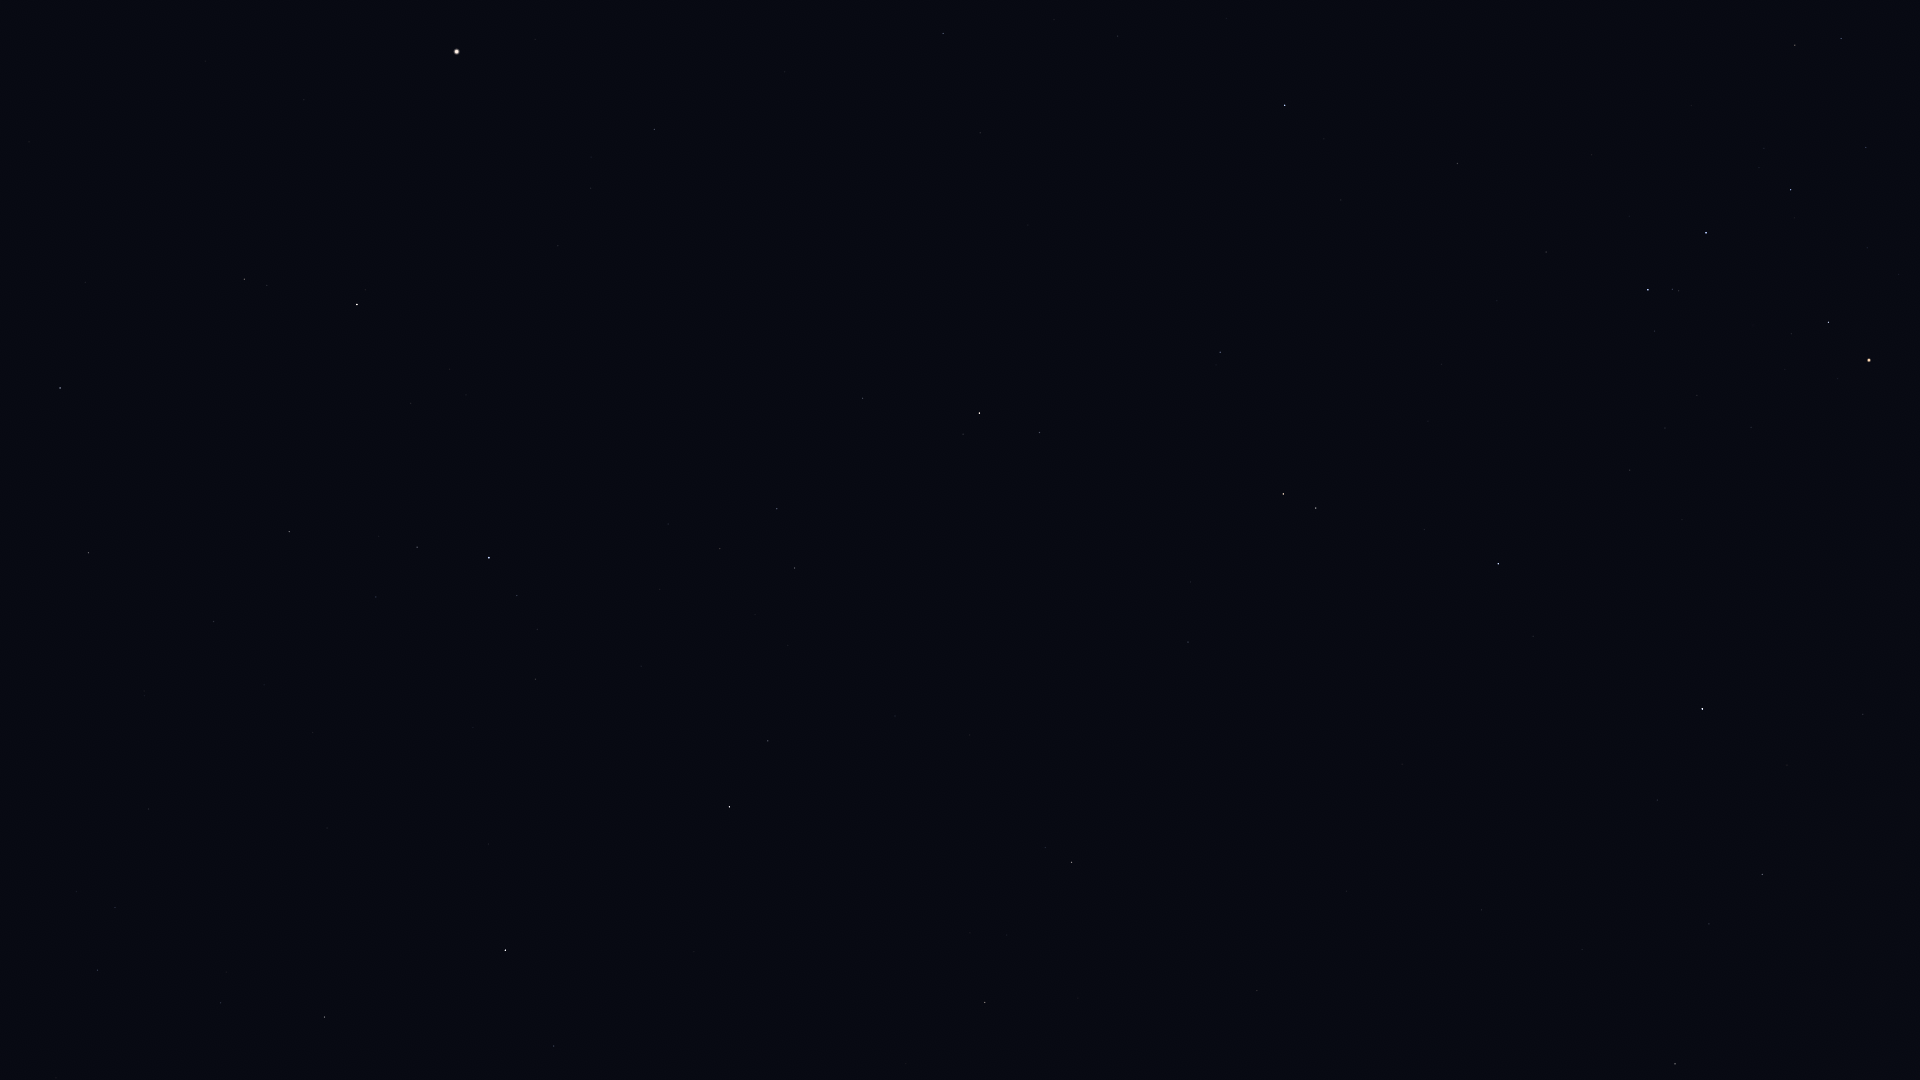

The table this chart was drawn from, first rows:
Star_ID, Name, X, Y
17847, Atlas, 1618, 301
69673, Arcturus, 457, 51
71053, HIP 71053, 244, 279
71075, Seginus, 60, 388
71795, HIP 71795, 654, 129
72105, Izar, 357, 304
72220, HIP 72220, 943, 33
72339, Mönch, 998, 19
72845, Arcalís, 583, 247
73555, Nekkar, 88, 553
74785, Zubeneschamali, 1285, 105
74961, Nikawiy, 96, 647
75411, Alkalurops, 213, 621
75695, Nusakan, 417, 547
76127, HIP 76127, 376, 597
76267, Alphecca, 489, 558
76333, Zubenelhakrabi, 1457, 163
76952, HIP 76952, 517, 595
77070, Unukalhai, 979, 413
77450, Gudja, 720, 548
77512, HIP 77512, 537, 629
77516, HIP 77516, 1220, 352
77760, HIP 77760, 148, 809
77853, HIP 77853, 1546, 252
78104, Iklil, 1866, 147
78159, HIP 78159, 535, 679
78265, Fang, 1791, 190
78401, Dschubba, 1706, 233
78493, HIP 78493, 473, 727
78820, Acrab, 1648, 290
79043, Marsic, 788, 645
79219, Kamuy, 564, 744
79374, Jabbah, 1654, 331
79431, Sharjah, 1642, 341
79593, Yed Prior, 1283, 494
79882, Yed Posterior, 1316, 508
79992, HIP 79992, 97, 970
80076, Hunor, 234, 926
80112, Alniyat, 1828, 322
80463, Cujam, 895, 716
80687, Timir, 1546, 486
80763, Antares, 1869, 360
80816, Kornephoros, 729, 807
80838, Ogma, 319, 951
80883, Marfik, 1188, 642
81022, Rosalíadecastro, 1190, 654
81126, HIP 81126, 221, 1003
81833, HIP 81833, 324, 1017
82651, Mahsati, 1002, 861
83000, HIP 83000, 1071, 862
83207, HIP 83207, 554, 1046
84012, Sabik, 1702, 709
84345, Rasalgethi, 985, 1002
84880, HIP 84880, 1657, 800
86263, HIP 86263, 1762, 874
86565, HIP 86565, 1709, 924
88048, HIP 88048, 1675, 1064
